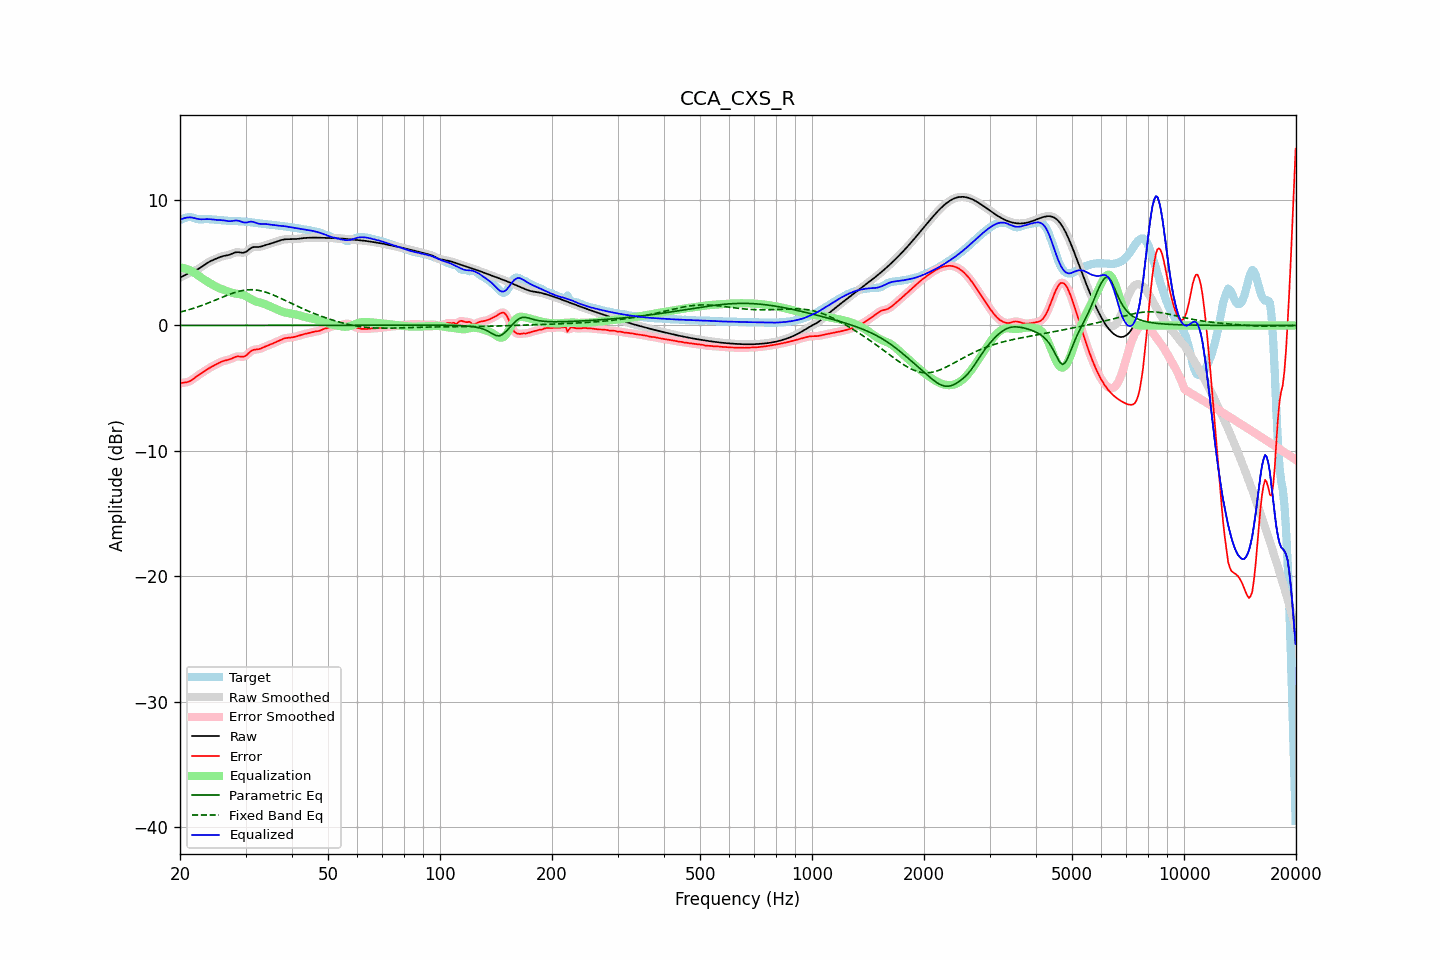

Source data for this figure (header and first rows):
frequency, raw, error, smoothed, error_smoothed, equalization, parametric_eq, fixed_band_eq, equalized_raw, equalized_smoothed, target
20.00, 3.81, -4.62, 3.81, -4.61, 4.62, 0.00, 1.06, 8.43, 8.43, 8.43
20.20, 3.88, -4.59, 3.88, -4.59, 4.60, 0.00, 1.10, 8.48, 8.48, 8.47
20.40, 3.95, -4.56, 3.95, -4.57, 4.58, 0.00, 1.13, 8.53, 8.53, 8.51
20.61, 4.02, -4.55, 4.02, -4.55, 4.55, 0.00, 1.17, 8.57, 8.57, 8.56
20.81, 4.08, -4.53, 4.08, -4.52, 4.51, 0.00, 1.20, 8.59, 8.59, 8.61
21.02, 4.14, -4.49, 4.14, -4.49, 4.47, 0.00, 1.24, 8.61, 8.61, 8.64
21.23, 4.20, -4.44, 4.20, -4.44, 4.41, 0.00, 1.27, 8.62, 8.62, 8.65
21.44, 4.26, -4.37, 4.26, -4.37, 4.35, 0.00, 1.31, 8.61, 8.61, 8.63
21.66, 4.31, -4.28, 4.31, -4.29, 4.28, 0.00, 1.35, 8.59, 8.59, 8.60
21.87, 4.36, -4.19, 4.36, -4.19, 4.20, 0.00, 1.39, 8.56, 8.56, 8.56
22.09, 4.42, -4.10, 4.42, -4.10, 4.11, 0.00, 1.44, 8.53, 8.53, 8.52
22.31, 4.48, -4.00, 4.48, -4.00, 4.02, 0.00, 1.48, 8.50, 8.50, 8.49
22.54, 4.55, -3.91, 4.55, -3.91, 3.92, 0.00, 1.52, 8.48, 8.48, 8.47
22.76, 4.63, -3.83, 4.63, -3.83, 3.83, 0.00, 1.57, 8.47, 8.47, 8.46
22.99, 4.72, -3.75, 4.72, -3.75, 3.74, 0.00, 1.62, 8.47, 8.47, 8.47
23.22, 4.81, -3.66, 4.81, -3.66, 3.66, 0.00, 1.66, 8.47, 8.47, 8.48
23.45, 4.90, -3.58, 4.90, -3.58, 3.58, 0.00, 1.71, 8.48, 8.48, 8.48
23.69, 4.99, -3.50, 4.98, -3.50, 3.50, 0.00, 1.76, 8.48, 8.48, 8.48
23.92, 5.06, -3.42, 5.06, -3.42, 3.42, 0.00, 1.81, 8.48, 8.48, 8.48
24.16, 5.13, -3.34, 5.13, -3.34, 3.34, 0.00, 1.86, 8.47, 8.47, 8.47
24.40, 5.19, -3.27, 5.19, -3.27, 3.27, 0.00, 1.92, 8.46, 8.46, 8.46
24.65, 5.24, -3.20, 5.25, -3.20, 3.20, 0.00, 1.97, 8.44, 8.44, 8.44
24.89, 5.30, -3.13, 5.30, -3.13, 3.13, 0.00, 2.02, 8.43, 8.43, 8.43
25.14, 5.36, -3.06, 5.36, -3.06, 3.06, 0.00, 2.08, 8.42, 8.42, 8.42
25.39, 5.41, -3.00, 5.41, -3.00, 3.00, 0.00, 2.13, 8.41, 8.41, 8.41
25.65, 5.46, -2.93, 5.46, -2.93, 2.94, 0.00, 2.18, 8.40, 8.40, 8.40
25.91, 5.50, -2.88, 5.50, -2.88, 2.89, 0.00, 2.24, 8.40, 8.40, 8.38
26.16, 5.54, -2.83, 5.53, -2.83, 2.85, 0.00, 2.29, 8.38, 8.38, 8.37
26.43, 5.56, -2.79, 5.56, -2.80, 2.80, 0.00, 2.34, 8.36, 8.36, 8.36
26.69, 5.58, -2.77, 5.58, -2.77, 2.76, 0.00, 2.39, 8.34, 8.34, 8.35
26.96, 5.61, -2.74, 5.61, -2.73, 2.71, 0.00, 2.44, 8.32, 8.32, 8.35
27.23, 5.65, -2.70, 5.65, -2.69, 2.66, 0.00, 2.49, 8.31, 8.32, 8.34
27.50, 5.70, -2.64, 5.70, -2.64, 2.62, 0.00, 2.54, 8.32, 8.33, 8.34
27.77, 5.76, -2.58, 5.76, -2.58, 2.58, 0.00, 2.58, 8.34, 8.34, 8.34
28.05, 5.81, -2.52, 5.81, -2.53, 2.55, 0.00, 2.63, 8.36, 8.36, 8.33
28.33, 5.84, -2.48, 5.83, -2.49, 2.53, 0.00, 2.66, 8.37, 8.37, 8.32
28.62, 5.85, -2.46, 5.84, -2.47, 2.51, 0.00, 2.70, 8.36, 8.36, 8.31
28.90, 5.83, -2.47, 5.83, -2.48, 2.50, 0.00, 2.73, 8.33, 8.32, 8.30
29.19, 5.81, -2.48, 5.81, -2.49, 2.47, 0.00, 2.77, 8.28, 8.28, 8.30
29.48, 5.79, -2.50, 5.80, -2.49, 2.44, 0.00, 2.79, 8.23, 8.24, 8.29
29.78, 5.82, -2.46, 5.82, -2.46, 2.40, 0.00, 2.81, 8.22, 8.21, 8.28
30.08, 5.87, -2.40, 5.87, -2.40, 2.34, 0.00, 2.83, 8.21, 8.21, 8.27
30.38, 5.96, -2.30, 5.96, -2.29, 2.27, 0.00, 2.84, 8.23, 8.23, 8.26
30.68, 6.07, -2.17, 6.06, -2.18, 2.20, 0.00, 2.85, 8.26, 8.26, 8.24
30.99, 6.16, -2.06, 6.15, -2.07, 2.12, 0.00, 2.85, 8.28, 8.27, 8.22
31.30, 6.22, -1.99, 6.22, -1.99, 2.05, 0.00, 2.85, 8.27, 8.27, 8.21
31.61, 6.26, -1.94, 6.25, -1.94, 1.99, 0.00, 2.85, 8.24, 8.24, 8.19
31.93, 6.26, -1.92, 6.26, -1.92, 1.93, 0.01, 2.83, 8.19, 8.19, 8.18
32.24, 6.26, -1.91, 6.26, -1.90, 1.89, 0.01, 2.82, 8.15, 8.15, 8.17
32.57, 6.26, -1.89, 6.27, -1.88, 1.85, 0.01, 2.80, 8.11, 8.12, 8.15
32.89, 6.28, -1.85, 6.28, -1.85, 1.82, 0.01, 2.77, 8.10, 8.10, 8.13
33.22, 6.31, -1.80, 6.31, -1.80, 1.78, 0.01, 2.74, 8.10, 8.10, 8.11
33.55, 6.35, -1.74, 6.35, -1.74, 1.74, 0.01, 2.71, 8.10, 8.10, 8.09
33.89, 6.40, -1.68, 6.40, -1.68, 1.69, 0.01, 2.67, 8.09, 8.09, 8.08
34.23, 6.44, -1.63, 6.44, -1.63, 1.64, 0.01, 2.63, 8.08, 8.08, 8.07
34.57, 6.48, -1.58, 6.48, -1.58, 1.59, 0.01, 2.58, 8.06, 8.06, 8.06
34.92, 6.51, -1.53, 6.52, -1.53, 1.53, 0.01, 2.54, 8.04, 8.04, 8.05
35.27, 6.55, -1.48, 6.55, -1.48, 1.47, 0.01, 2.49, 8.02, 8.02, 8.03
35.62, 6.59, -1.42, 6.59, -1.42, 1.42, 0.01, 2.43, 8.01, 8.01, 8.01
35.97, 6.63, -1.36, 6.63, -1.36, 1.36, 0.01, 2.38, 7.99, 7.99, 8.00
... 635 more rows
